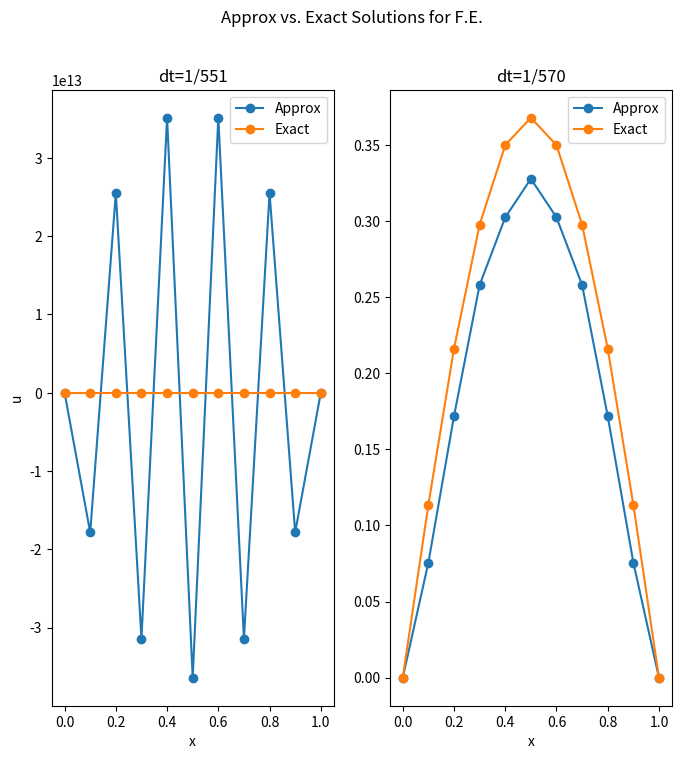
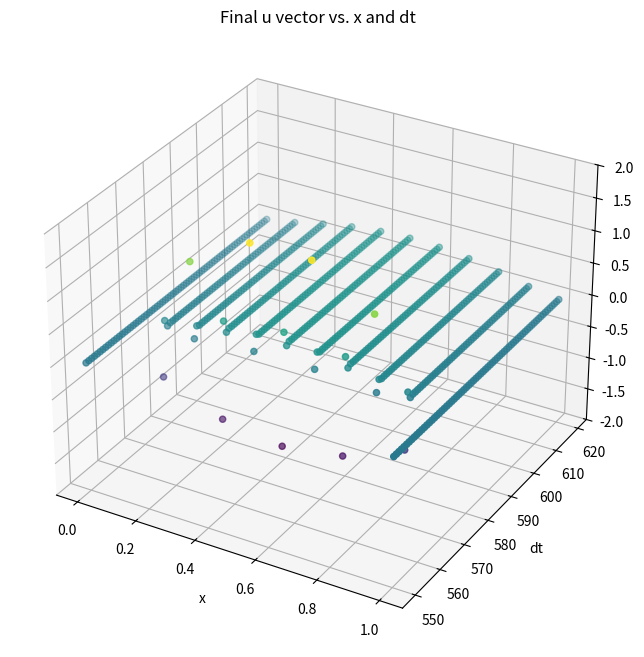
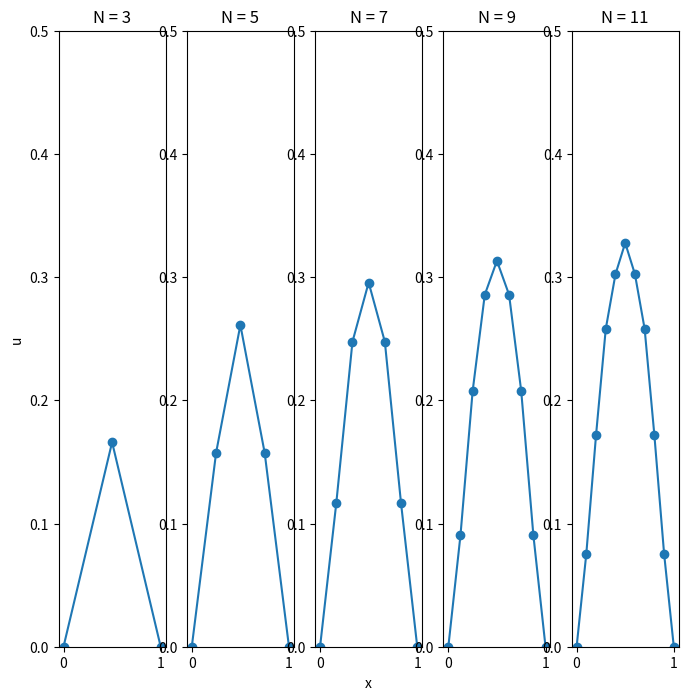
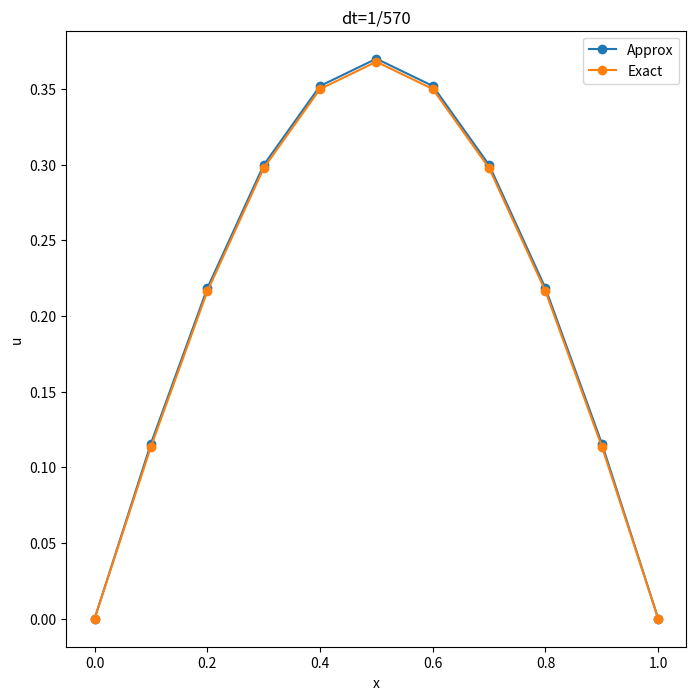

Recreate these plots in Python, in order.
# Written by Jack Rowe

import logging
import numpy as np
import matplotlib.pyplot as plt

# Quadrature constants
gauss_q = [-1/np.sqrt(3), 1/np.sqrt(3)]
gauss_w = [1,1]

# Basis function
def phi(xi: float) -> np.ndarray:
    return np.array([(1-xi)/2, (1+xi)/2])

# Basis function spatial derivative
def dphi(xi: float) -> np.ndarray:
    return np.array([-0.5, 0.5])

# Original function
def f(x: float, t: float) -> float:
    return (np.pi**2 -1) * np.exp(-t) * np.sin(np.pi * x)

# Initial condition
def u0(x: float) -> float:
    return np.sin(np.pi * x)

# Analytical solution
def af(x: float, t: float) -> float:
    return np.exp(-t) * np.sin(np.pi * x)

def get_M_K(N: int, x: np.ndarray) -> [np.ndarray, np.ndarray]:
    M = np.zeros((N,N))
    K = np.zeros((N,N))

    # Loop over all elements
    for e in range(N-1):
        nodes = [e, e+1]
        xe = x[nodes] # element endpoints
        he = xe[1]-xe[0] # element length

        # Local element matrices
        Me = np.zeros((2,2))
        Ke = np.zeros((2,2))

        # GQ Integration over parent space x->xi (q's are already in xi space)
        for q, w in zip(gauss_q, gauss_w):
            phi_vals = phi(q)
            dphi_vals = dphi(q)

            for i in range(2):
                for j in range(2):
                    Me[i,j] += w * phi_vals[i] * phi_vals[j] * (he/2)
                    Ke[i,j] += w * dphi_vals[i] * dphi_vals[j] * (2/he)

        # Global matrices assembly
        for i in range(2):
            for j in range(2):
                M[nodes[i], nodes[j]] += Me[i,j]
                K[nodes[i], nodes[j]] += Ke[i,j]

    return M,K

def solve_heat_eqn(N: int, x: np.ndarray, M: np.ndarray, K: np.ndarray, b: [float, float], Ti: float, Tf: float, dt: float, mode: str='fe') -> np.ndarray:

    # make sure dt is valid for Ti and Tf
    _nt = (Tf-Ti)/dt
    nt = int(_nt)
    if (nt != _nt):
        logging.error(f"(dt={dt}) Please use a dt value that evenly divides (Tf-Ti={Tf-Ti})")
        exit()

    M_inv = np.linalg.inv(M)

    u = u0(x) # Initial condition

    # Loop over all timesteps
    for n in range(1, nt+1):
        ctime = Ti + n * dt # current time
        F = np.zeros(N) # RHS vector

        # Loop over all elements
        for e in range(N-1):
            nodes = [e, e+1]
            xe = x[nodes] # element endpoints
            he = xe[1]-xe[0] # element length

            # Local RHS vector
            Fe = np.zeros(2)

            # GQ Integration over parent space x->xi (q's are already in xi space)
            for q, w in zip(gauss_q, gauss_w):
                phi_vals = phi(q)
                x_val = ((1-q) * xe[0] / 2) + ((1+q) * xe[1] / 2) # map back to physical space to calculate f at these points

                f_val = f(x_val, ctime)
                Fe += w * f_val * phi_vals * (he/2)

            # Global F assembly
            for i in range(2):
                F[nodes[i]] += Fe[i]

        # Forward Euler
        if (mode == 'fe'):
            u = u + dt * np.dot(M_inv,
                                F - np.dot(K,u))
        # Backward Euler
        elif (mode == 'be'):
            u = np.dot(np.linalg.inv(M + dt * K),
                       (F * dt + np.dot(M, u)))

        else:
            logging.error(f'Unkown mode {mode}')
            exit()

        # Enforce boundary conditions
        u[0] = b[0]
        u[-1] = b[1]

    return u

def main():

    # ======================================
    # Problem 2a

    N = 11 # Number of nodes
    x = np.linspace(0,1,N) # x space

    M,K = get_M_K(N,x) # Mass and stiffness matrices
    b = [0,0] # Boundary conditions

    Ti = 0.0 # Initial time
    Tf = 1.0 # Final time

    fig, ax = plt.subplots(1, 2, figsize=(8,8))

    dt = 1/551 # Timestep size
    u = solve_heat_eqn(N, x, M, K, b, Ti, Tf, dt) # Final solution
    logging.info(u)
    ax[0].plot(x, u, marker='o', label='Approx')
    ax[0].plot(x, af(x, 1), marker='o', label='Exact')
    ax[0].legend()
    ax[0].set_xlabel('x')
    ax[0].set_ylabel('u')
    ax[0].set_title(f'dt=1/551')

    dt = 1/570
    u = solve_heat_eqn(N, x, M, K, b, Ti, Tf, dt)
    logging.info(u)
    ax[1].plot(x, u, marker='o', label='Approx')
    ax[1].plot(x, af(x, 1), marker='o', label='Exact')
    ax[1].legend()
    ax[1].set_xlabel('x')
    ax[1].set_title(f'dt=1/570')

    plt.suptitle("Approx vs. Exact Solutions for F.E.")
    plt.show()

    # ======================================
    # Problem 2b (sorry 3d sucks to get working sometimes)

    dt_denoms = [v for v in range(550, 620)]
    X, Y = np.meshgrid(x, dt_denoms)
    Z = np.zeros_like(X)

    for i, dtd in enumerate(dt_denoms):
        u = solve_heat_eqn(N, x, M, K, b, Ti, Tf, 1/dtd)
        Z[i, :] = u

    X_flat = X.flatten()
    Y_flat = Y.flatten()
    Z_flat = Z.flatten()
    mask = (Z_flat >= -2) & (Z_flat <= 2)

    X_flat = X_flat[mask]
    Y_flat = Y_flat[mask]
    Z_flat = Z_flat[mask]
    fig = plt.figure(figsize=(8, 8))
    ax = fig.add_subplot(111, projection='3d')
    ax.scatter(X_flat, Y_flat, Z_flat, c=Z_flat, cmap='viridis', marker='o')

    ax.set_title('Final u vector vs. x and dt')
    ax.set_xlabel('x')
    ax.set_ylabel('dt')
    ax.set_zlabel('u')
    ax.set_zlim(-2,2)
    plt.show()

    # ======================================
    # Problem 2c

    N_vals = [v*2+1 for v in range(1, 6)]

    fig, ax = plt.subplots(1, len(N_vals), figsize=(8,8))
    for i, Nv in enumerate(N_vals):
        x = np.linspace(0, 1, Nv)
        M, K = get_M_K(Nv, x)
        u = solve_heat_eqn(Nv, x, M, K, b, Ti, Tf, dt)

        ax[i].plot(x, u, marker='o')
        ax[i].set_title(f'N = {Nv}')
        ax[i].set_ylim(0,0.5)

    ax[len(N_vals)//2].set_xlabel('x')
    ax[0].set_ylabel('u')

    plt.show()

    # ======================================
    # Problem 3a

    N = 11
    x = np.linspace(0,1,N)

    M,K = get_M_K(N,x)

    fig, ax = plt.subplots(1, 1, figsize=(8,8))

    dt = 1/570
    u = solve_heat_eqn(N, x, M, K, b, Ti, Tf, dt, mode='be')
    logging.info(u)

    ax.plot(x, u, marker='o', label='Approx')
    ax.plot(x, af(x, 1), marker='o', label='Exact')
    ax.legend()
    ax.set_xlabel('x')
    ax.set_ylabel('u')
    ax.set_title('Approx vs. Exact Solutions for B.E.')
    ax.set_title(f'dt=1/570')

    plt.show()

    # ======================================
    return

if __name__ == '__main__':
    logging.basicConfig(level=logging.INFO)
    main()
